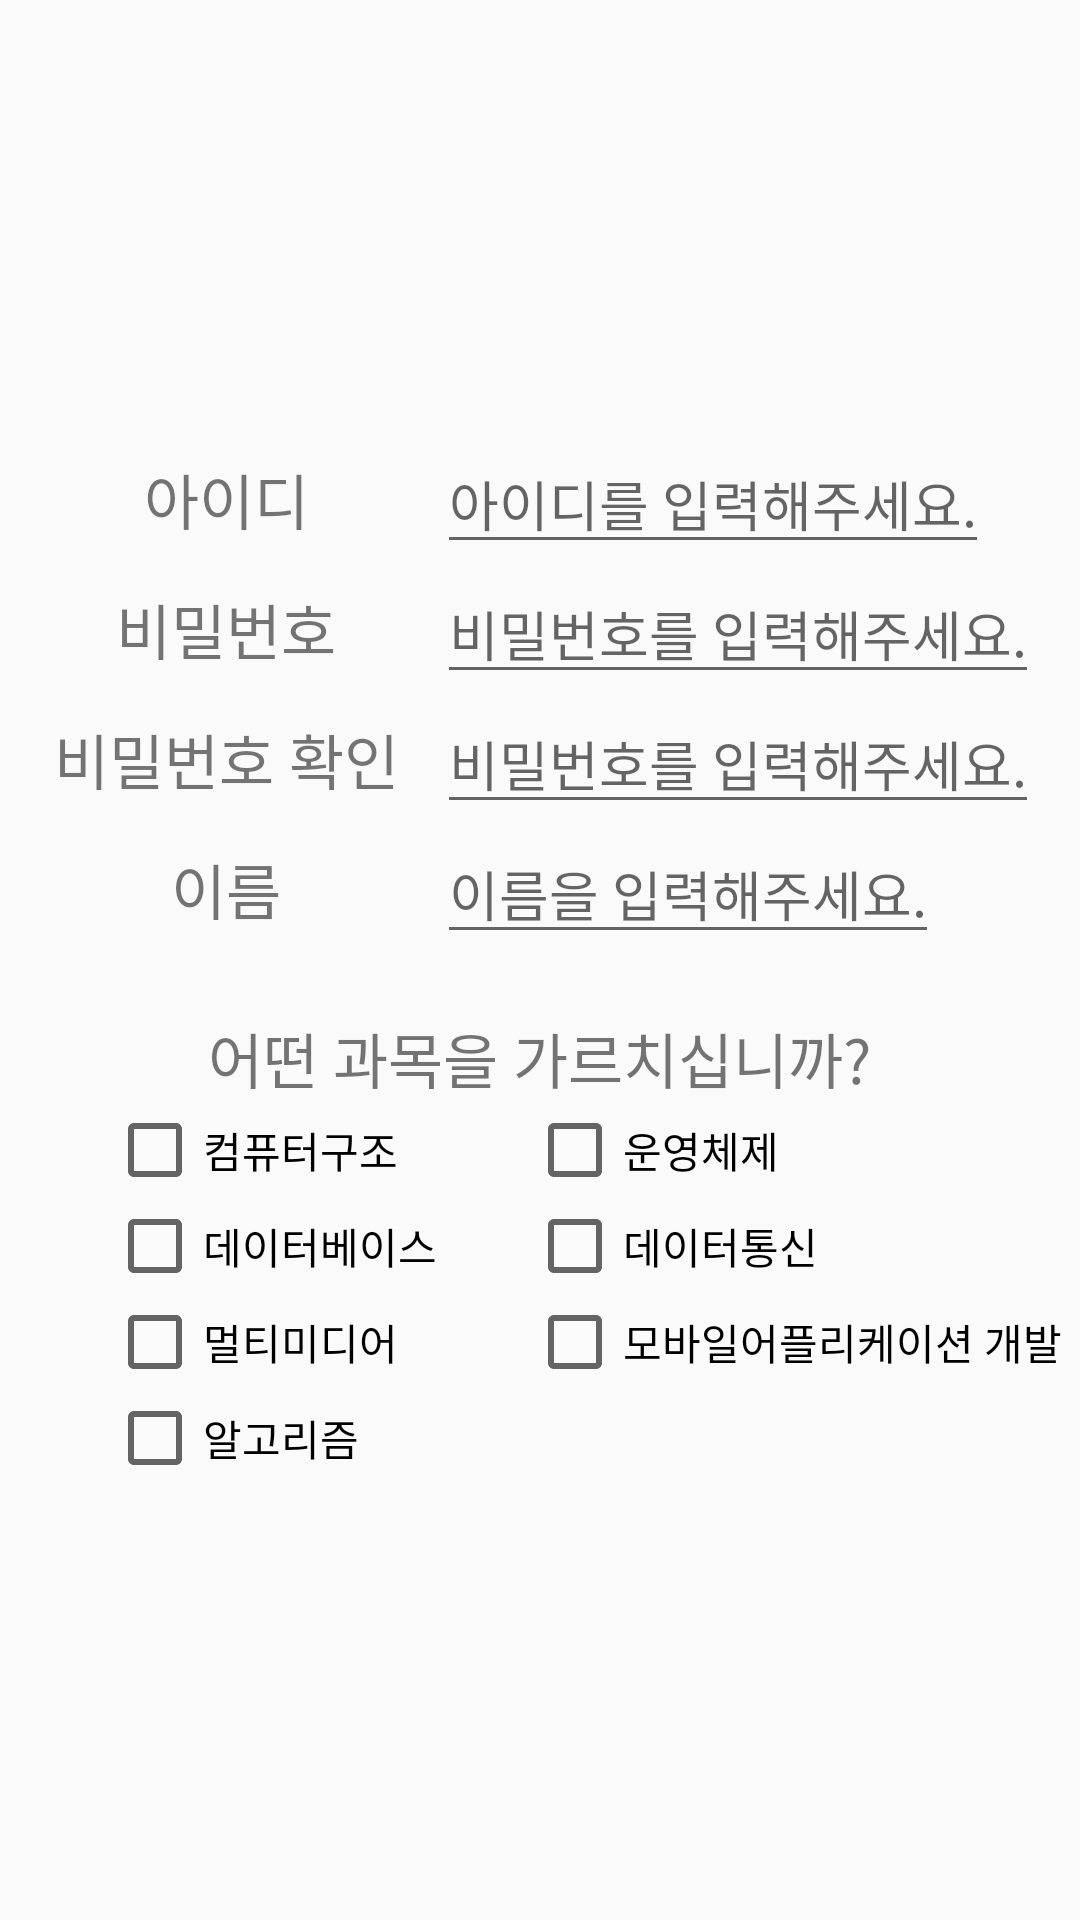

Reconstruct the res/layout file that produces this screen, plus the resources it refers to.
<!-- AndroidManifest.xml: application theme AppTheme -->
<!-- res/layout/activity_pregister.xml -->
<?xml version="1.0" encoding="utf-8"?>
<RelativeLayout xmlns:android="http://schemas.android.com/apk/res/android"
    xmlns:tools="http://schemas.android.com/tools"
    android:id="@+id/activity_pregister"
    android:layout_width="match_parent"
    android:layout_height="match_parent"
    android:paddingBottom="@dimen/activity_vertical_margin"
    android:paddingLeft="@dimen/activity_horizontal_margin"
    android:paddingRight="@dimen/activity_horizontal_margin"
    android:paddingTop="@dimen/activity_vertical_margin"
    tools:context="com.example.park.togetherclass.PRegisterActivity">

    <GridLayout

        android:layout_width="wrap_content"
        android:layout_height="wrap_content"
        android:layout_centerInParent="true"
        android:columnCount="2">

        <TextView
            android:layout_width="wrap_content"
            android:layout_height="wrap_content"
            android:layout_gravity="center_horizontal"
            android:text="아이디"
            android:textSize="20dp" />

        <EditText
            android:layout_width="wrap_content"
            android:layout_height="wrap_content"
            android:hint="아이디를 입력해주세요." />

        <TextView
            android:layout_width="wrap_content"
            android:layout_height="wrap_content"
            android:layout_gravity="center_horizontal"
            android:text="비밀번호"
            android:textSize="20dp" />

        <EditText
            android:layout_width="wrap_content"
            android:layout_height="wrap_content"
            android:hint="비밀번호를 입력해주세요." />

        <TextView
            android:layout_width="wrap_content"
            android:layout_height="wrap_content"
            android:layout_gravity="center_horizontal"
            android:text="비밀번호 확인"
            android:textSize="20dp" />

        <EditText
            android:layout_width="wrap_content"
            android:layout_height="wrap_content"
            android:hint="비밀번호를 입력해주세요." />

        <TextView
            android:layout_width="wrap_content"
            android:layout_height="wrap_content"
            android:layout_gravity="center_horizontal"
            android:text="이름"
            android:textSize="20dp" />

        <EditText
            android:layout_width="wrap_content"
            android:layout_height="wrap_content"
            android:hint="이름을 입력해주세요." />

        <TextView
            android:layout_width="wrap_content"
            android:layout_height="wrap_content"
            android:layout_columnSpan="2"
            android:layout_gravity="center_horizontal"
            android:layout_marginTop="20dp"
            android:text="어떤 과목을 가르치십니까?"
            android:textSize="20dp" />

        <CheckBox
            android:layout_width="wrap_content"
            android:layout_height="wrap_content"
            android:layout_marginLeft="30dp"
            android:text="컴퓨터구조" />

        <CheckBox
            android:layout_width="wrap_content"
            android:layout_height="wrap_content"
            android:layout_marginLeft="30dp"
            android:text="운영체제" />

        <CheckBox
            android:layout_width="wrap_content"
            android:layout_height="wrap_content"
            android:layout_marginLeft="30dp"
            android:text="데이터베이스" />

        <CheckBox
            android:layout_width="wrap_content"
            android:layout_height="wrap_content"
            android:layout_marginLeft="30dp"
            android:text="데이터통신" />

        <CheckBox
            android:layout_width="wrap_content"
            android:layout_height="wrap_content"
            android:layout_marginLeft="30dp"
            android:text="멀티미디어" />

        <CheckBox
            android:layout_width="wrap_content"
            android:layout_height="wrap_content"
            android:layout_marginLeft="30dp"
            android:text="모바일어플리케이션 개발" />

        <CheckBox
            android:layout_width="wrap_content"
            android:layout_height="wrap_content"
            android:layout_marginLeft="30dp"
            android:text="알고리즘" />

    </GridLayout>
</RelativeLayout>
<!-- resources referenced by this layout -->
<resources>
  <style name="AppTheme" parent="Theme.AppCompat.Light.DarkActionBar">
          
          <item name="background">@drawable/mainback</item>
          <item name="colorPrimary">@color/Black</item>
          <item name="colorPrimaryDark">@color/Black</item>
          <item name="colorAccent">@color/Black</item>
          <item name="alertDialogTheme">@style/MyDialog</item>
          
      </style>
  <!-- drawable mainback: png bitmap (drawable-hdpi, 684628 bytes) -->
  <color name="Black">#000000</color>
  <style name="MyDialog" parent="Theme.AppCompat.Light.Dialog.Alert">
          <item name="colorAccent">#9c9797</item>
      </style>
</resources>
